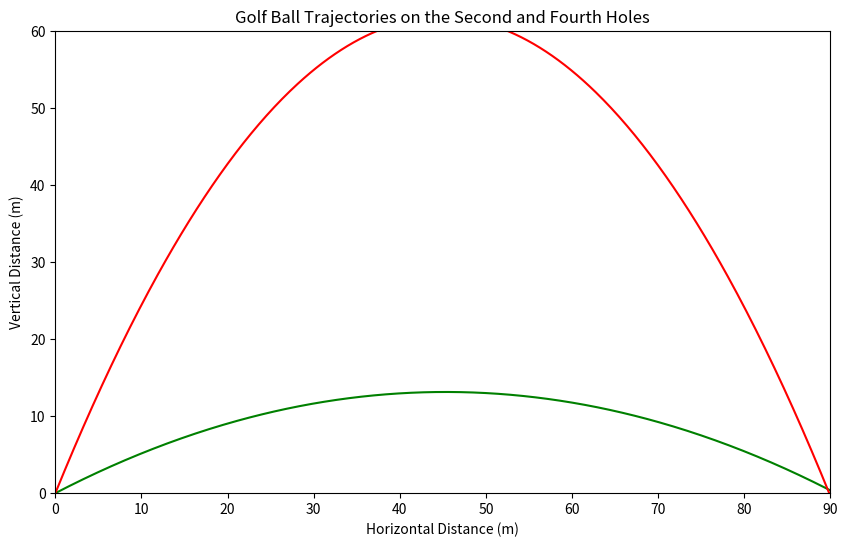

The matplotlib source for this figure:
import numpy as np
import matplotlib.pyplot as plt


x_values = np.linspace(0, 90, 500)  

def trajectory_second_hole(x):
    return 0.58 * x - 0.0064 * x**2

def trajectory_fourth_hole(x):
    return 2.75 * x - 0.0306 * x**2

y_second_hole = trajectory_second_hole(x_values)
y_fourth_hole = trajectory_fourth_hole(x_values)


plt.figure(figsize=(10, 6))
plt.plot(x_values, y_second_hole, label="Second Hole (30°)", color='g')
plt.plot(x_values, y_fourth_hole, label="Fourth Hole (70°)", color='r')
plt.title("Golf Ball Trajectories on the Second and Fourth Holes")
plt.xlabel("Horizontal Distance (m)")
plt.ylabel("Vertical Distance (m)")
plt.xlim(0, 90) 
plt.ylim(0, 60)  
plt.show()